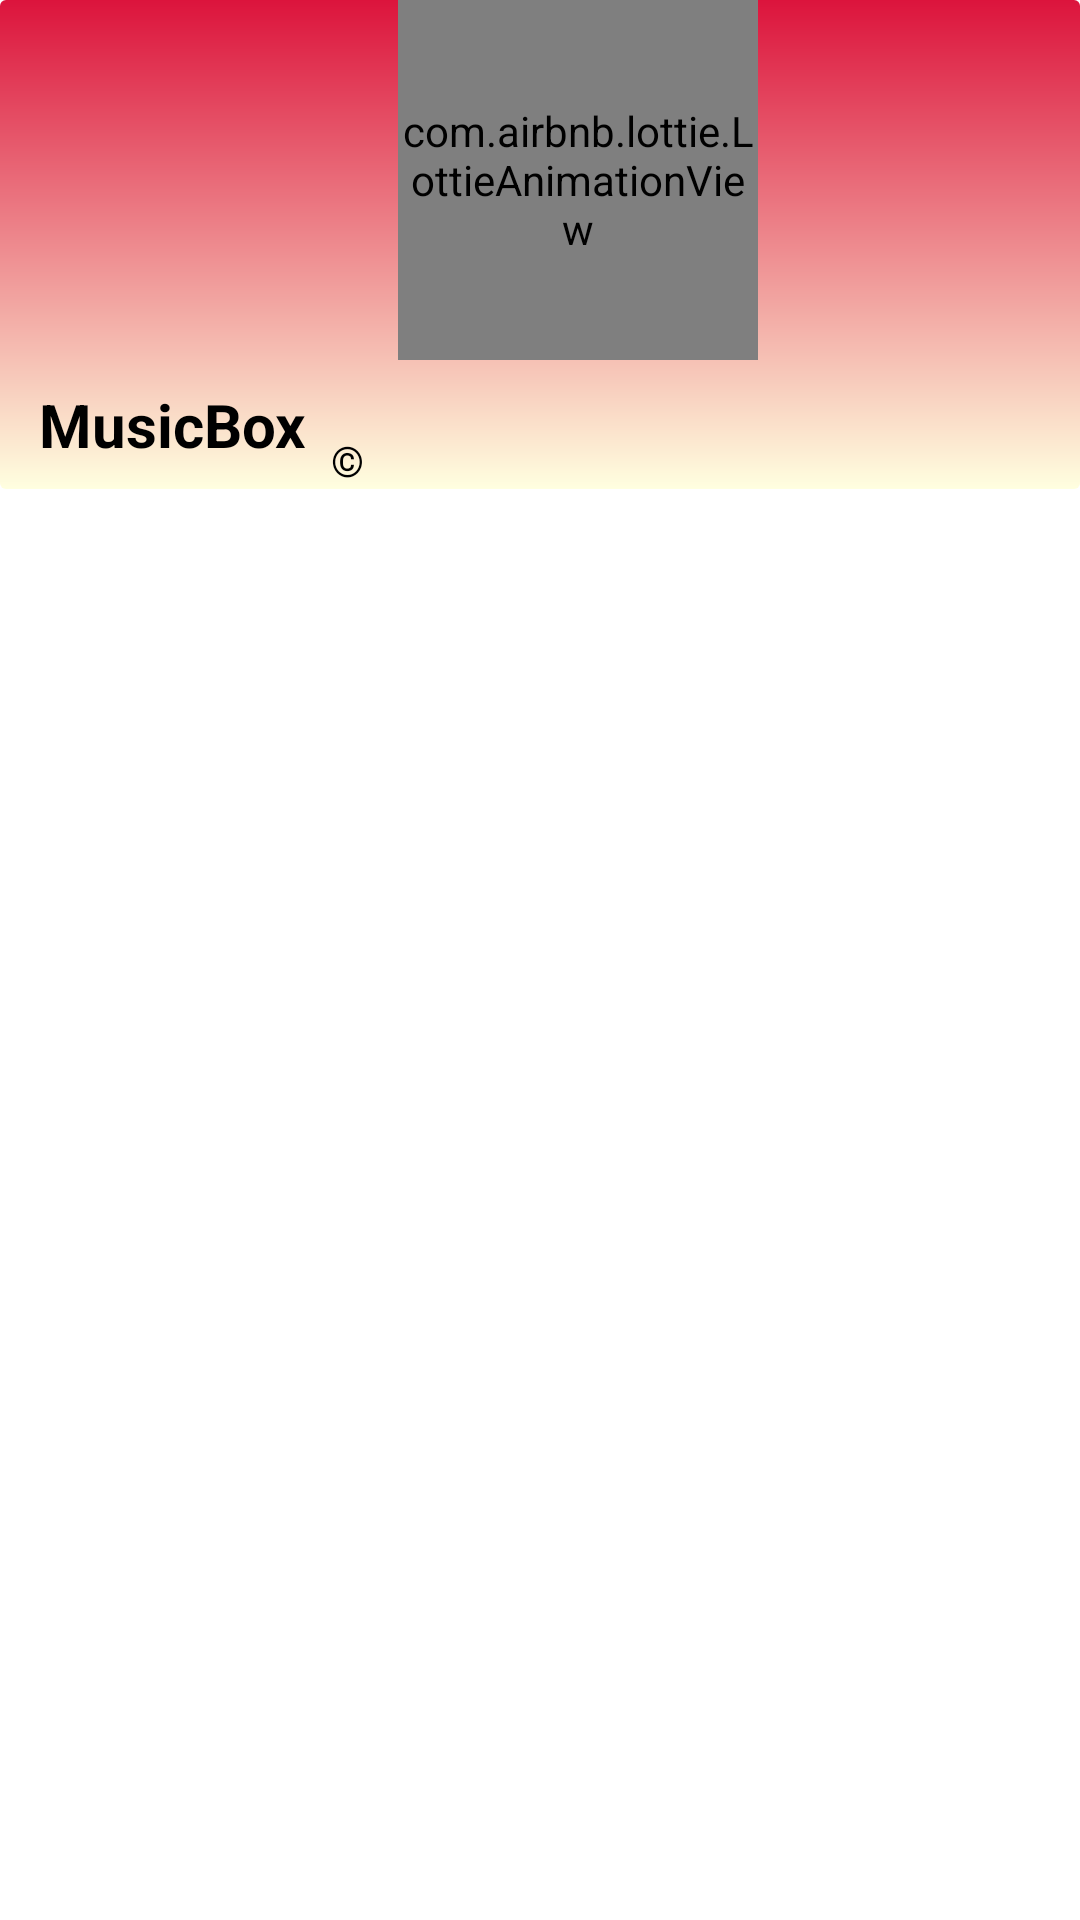

Android layout source for this screen:
<!-- AndroidManifest.xml: application theme Theme.UF2SoundPlayer -->
<!-- res/layout/nav_header.xml -->
<?xml version="1.0" encoding="utf-8"?>
<LinearLayout
    xmlns:android="http://schemas.android.com/apk/res/android"
    xmlns:app="http://schemas.android.com/apk/res-auto"
    xmlns:tools="http://schemas.android.com/tools"
    android:layout_width="match_parent"
    android:layout_height="wrap_content"
    app:cardCornerRadius="8dp">

    <androidx.constraintlayout.widget.ConstraintLayout

        android:layout_width="match_parent"
        android:layout_height="wrap_content"
        android:fitsSystemWindows="true"

        android:background="@drawable/gradient">

        <com.airbnb.lottie.LottieAnimationView
            android:layout_marginStart="25dp"
            android:id="@+id/animationView"
            android:layout_width="120dp"
            android:layout_height="120dp"




            app:layout_constraintEnd_toEndOf="parent"
            app:layout_constraintStart_toStartOf="parent"
            app:layout_constraintTop_toTopOf="parent"
            app:lottie_autoPlay="true"
            app:lottie_loop="true"
            app:lottie_rawRes="@raw/navcircle" />

        <TextView
            android:id="@+id/header_title"
            android:layout_width="wrap_content"
            android:layout_height="wrap_content"
            android:layout_marginStart="5dp"
            android:gravity="center_vertical"

            android:padding="8dp"
            android:text="MusicBox"
            android:textAppearance="@style/Base.TextAppearance.AppCompat.Medium.Inverse"
            android:textColor="@color/black"
            android:textSize="20sp"
            android:textStyle="bold"

            app:layout_constraintStart_toStartOf="parent"
            app:layout_constraintTop_toBottomOf="@+id/animationView" />

        <TextView
            android:id="@+id/textView2"
            android:layout_width="0dp"
            android:layout_height="match_parent"
            android:textColor="@color/black"

            android:text="©"
            android:textAppearance="@style/Base.TextAppearance.AppCompat.Small.Inverse"
            app:layout_constraintBottom_toBottomOf="@+id/header_title"
            app:layout_constraintStart_toEndOf="@+id/header_title" />




    </androidx.constraintlayout.widget.ConstraintLayout>
</LinearLayout>
<!-- resources referenced by this layout -->
<resources>
  <color name="black">#FF000000</color>
  <!-- drawable gradient (drawable-v24) -->
  <?xml version="1.0" encoding="utf-8"?>
  <shape xmlns:android="http://schemas.android.com/apk/res/android">
      <corners android:radius="2dp" />
      <gradient
          android:angle="75"
          android:endColor="@color/LightYellow"
          android:startColor="@color/Crimson"
          />
  </shape>
  <style name="Theme.UF2SoundPlayer" parent="Theme.MaterialComponents.DayNight.NoActionBar">
          
          <item name="colorPrimary">@color/Crimson</item>
          <item name="colorPrimaryVariant">@color/Crimson</item>
          <item name="colorOnPrimary">@color/white</item>
          
          <item name="colorSecondary">@color/teal_200</item>
          <item name="colorSecondaryVariant">@color/teal_700</item>
          <item name="colorOnSecondary">@color/black</item>
          
          <item name="android:statusBarColor" tools:targetApi="l">?attr/colorPrimaryVariant</item>
          
      </style>
  <color name="LightYellow">#FFFFE0</color>
  <color name="Crimson">#DC143C</color>
  <color name="white">#FFFFFFFF</color>
  <color name="teal_200">#FF03DAC5</color>
  <color name="teal_700">#FF018786</color>
</resources>
